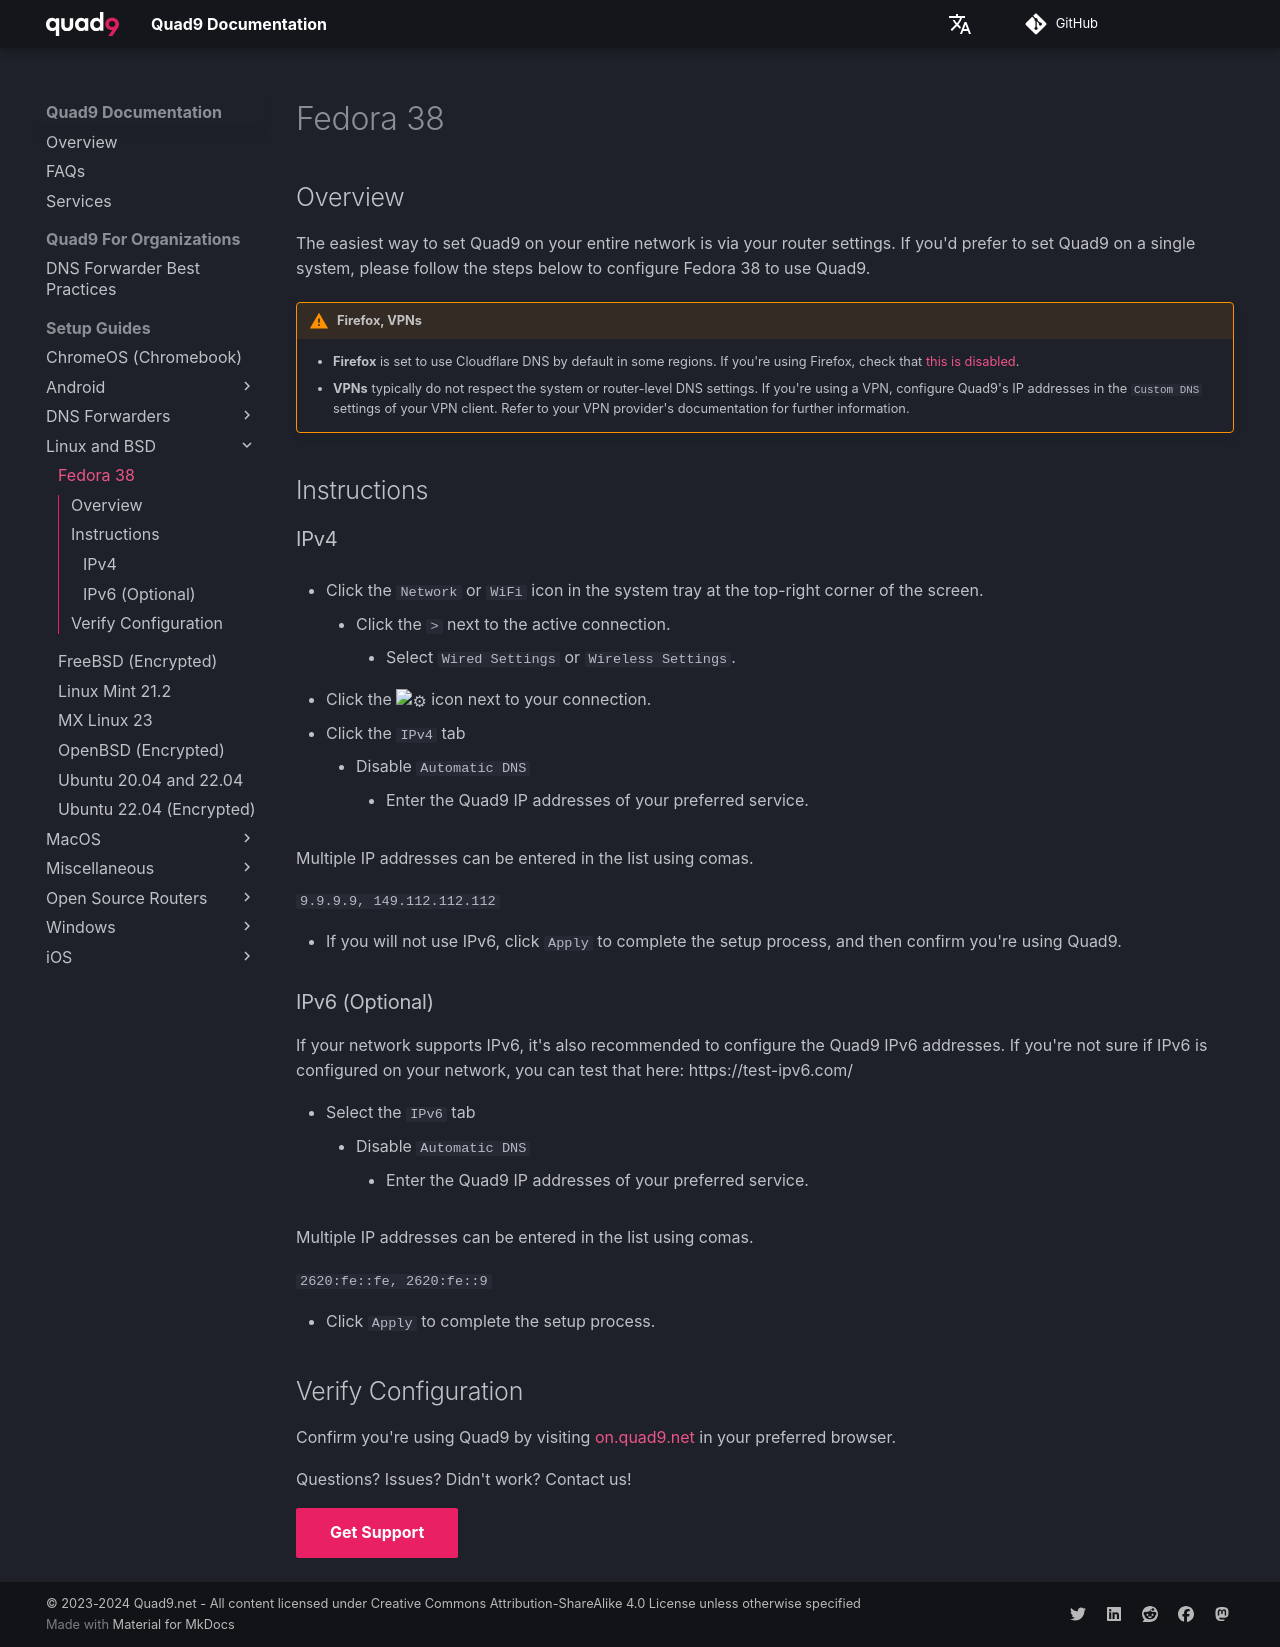

repository: Quad9DNS/documentation · page: Setup_Guides/Linux_and_BSD/Fedora_38/index.html · generator: mkdocs

## Overview

The easiest way to set Quad9 on your entire network is via your router settings. If you'd prefer to set Quad9 on a single system, please follow the steps below to configure Fedora 38 to use Quad9.

!!! warning "Firefox, VPNs"
    * **Firefox** is set to use Cloudflare DNS by default in some regions. If you're using Firefox, check that [this is disabled](https://support.mozilla.org/en-US/kb/dns-over-https#w_configure-doh-protection-settings).
    * **VPNs** typically do not respect the system or router-level DNS settings. If you're using a VPN, configure Quad9's IP addresses in the `Custom DNS` settings of your VPN client. Refer to your VPN provider's documentation for further information.

## Instructions

### IPv4 

* Click the `Network` or `WiFi` icon in the system tray at the top-right corner of the screen.
    * Click the `>` next to the active connection.
        * Select `Wired Settings` or `Wireless Settings`.

* Click the :gear: icon next to your connection.

* Click the `IPv4` tab
    * Disable `Automatic DNS`
        * Enter the Quad9 IP addresses of your preferred service.

Multiple IP addresses can be entered in the list using comas.

`9.9.9.9, 149.112.112.112`

* If you will not use IPv6, click `Apply` to complete the setup process, and then confirm you're using Quad9.


### IPv6 (Optional)

If your network supports IPv6, it's also recommended to configure the Quad9 IPv6 addresses. If you're not sure if IPv6 is configured on your network, you can test that here: https://test-ipv6.com/


* Select the `IPv6` tab
    * Disable `Automatic DNS`
        * Enter the Quad9 IP addresses of your preferred service.

Multiple IP addresses can be entered in the list using comas.

`2620:fe::fe, 2620:fe::9`

* Click `Apply` to complete the setup process.

## Verify Configuration

Confirm you're using Quad9 by visiting [on.quad9.net](https://on.quad9.net) in your preferred browser.

Questions? Issues? Didn't work? Contact us!

[Get Support](https://quad9.net/support/contact){ .md-button .md-button--primary }
